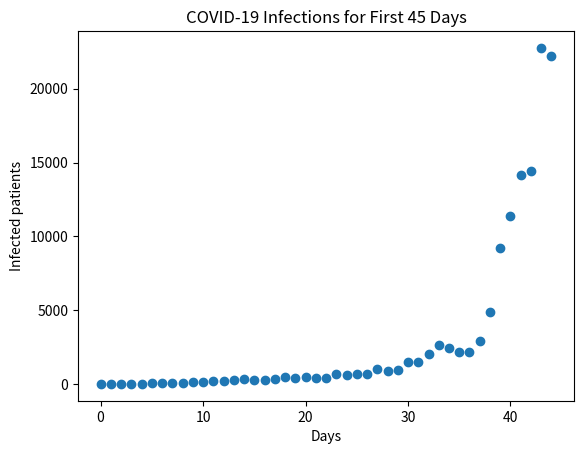
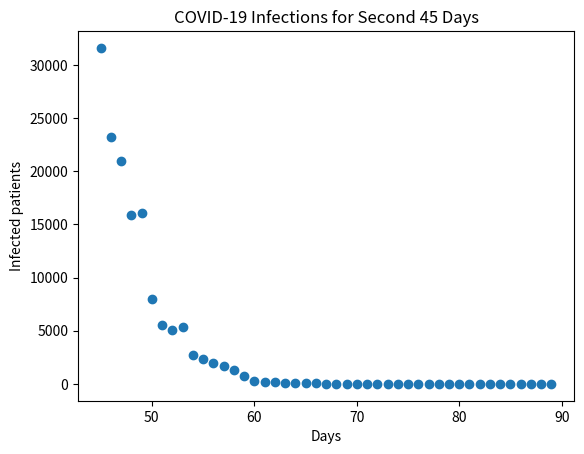
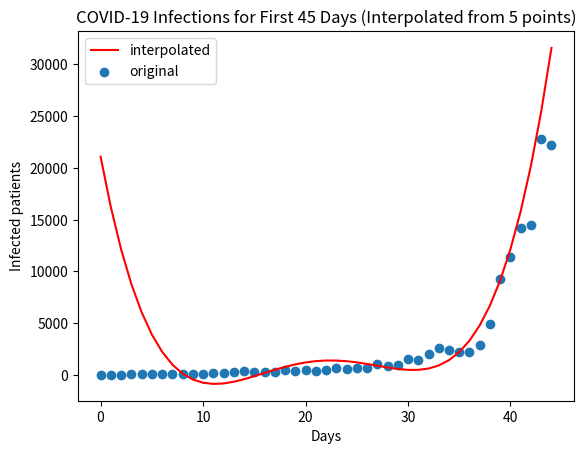
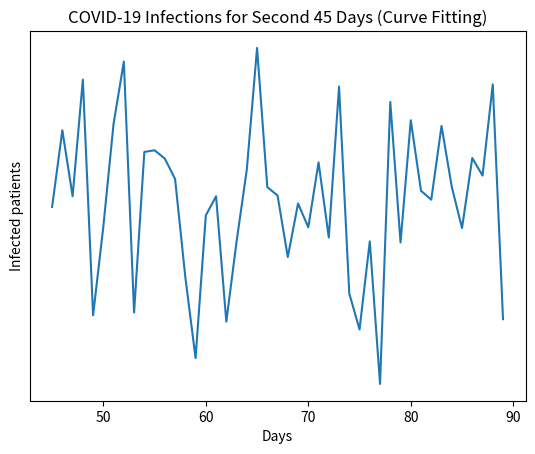
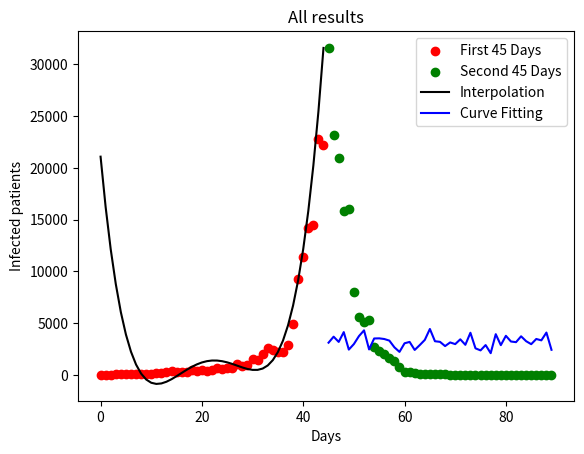

The script that saved these images, in order:
import matplotlib.pyplot as plt
import numpy as np
from numpy import sin, cos, sqrt, log, pi, exp
from scipy.optimize import curve_fit
from math import fmod, ceil
from random import random
from time import time

seed0 = 0.775205 # first seed for pseudo-RNG
seed1 = ((time() % 60) % 1) # base second seed on current millisecond
def rng():
    global seed0
    global seed1

    temp = seed0
    seed0 = seed1
    if seed1 + temp > 1.0:
        seed1 = fmod((seed1 + temp) - 1.0, 1.0)  
    else:
        seed1 = fmod((seed1 + temp), 1.0)
    return seed1


def box_muller_transform(mu, sigma):
    x1 = rng()
    x2 = rng()

    g1 = sqrt(-2 * log(x1)) * cos(2 * pi * x2)
    g2 = sqrt(-2 * log(x1)) * sin(2 * pi * x2)
    
    z1 = mu + g1 * sigma
    z2 = mu + g2 * sigma
    return z1, z2


x = []
y = [10] # 10 infected patients on day 1

# generate normal distribution for first 45 days with mu=0.18 and sigma=0.08
for i in range(0, 45):
    x.append(box_muller_transform(0.18, sqrt(0.08))[0])


# calculate number of infected patients on each day
for i in range(0, 44):
    y.append(ceil(y[i] * (1 + x[i]))) # round up number of infected people to an integer


# graph number of infected patients in first 45 days
plt.scatter(range(0, 45), y) 
plt.title(label="COVID-19 Infections for First 45 Days")
plt.xlabel("Days")
plt.ylabel("Infected patients")
plt.show()


# generate normal distribution for second 45 days with mu=-0.24 and sigma=0.04
for i in range(0, 45):
    x.append(box_muller_transform(-0.24, sqrt(0.04))[0])


# calculate number of infected patients on each day
for i in range(0, 45):
    y.append(ceil(y[i+44] * (1 + x[i+44])))


# graph number of infected patients in second 45 days
plt.scatter(range(45, 90), y[45:])
plt.title(label="COVID-19 Infections for Second 45 Days")
plt.xlabel("Days")
plt.ylabel("Infected patients")
plt.show()


# calculate coefficients for polynomial
A = [
    [9**4, 9**3, 9**2, 9**1, 9**0],
    [18**4, 18**3, 18**2, 18**1, 18**0],
    [27**4, 27**3, 27**2, 27**1, 27**0],
    [36**4, 36**3, 36**2, 36**1, 36**0],
    [45**4, 45**3, 45**2, 45**1, 45**0]
]

B = [y[9], y[18], y[27], y[36], y[45]]

poly = np.linalg.inv(A).dot(B) # coefficients of polynomial

# calculate y values for interpolation
y_interpolated = []
for i in range(1, 46):
    current_point = i**4 * poly[0] + i**3 * poly[1] + i**2 * poly[2] + i**1 * poly[3] + i**0 * poly[4]
    y_interpolated.append(current_point)



# plot interpolated curve and original
plt.plot(range(0, 45), y_interpolated, label="interpolated", color='r')
plt.scatter(range(0, 45), y[:45], label="original")
plt.title("COVID-19 Infections for First 45 Days (Interpolated from " + str(len(poly)) + " points)")
plt.xlabel("Days")
plt.ylabel("Infected patients")
plt.legend()
plt.show()



y_data_fitted = []

curve_fit_function = lambda t, a, b: a * exp(b * t)

params = curve_fit(f=curve_fit_function, xdata=x[45:], ydata=y[45:])[0]

# calculate y values for fitted curve
for i in range(0, 45):
    y_data_fitted.append(curve_fit_function(x[45:][i], params[0], params[1]))

plt.plot(range(45, 90), y_data_fitted)
plt.title("COVID-19 Infections for Second 45 Days (Curve Fitting)")
plt.xlabel("Days")
plt.yscale("symlog")
plt.ylabel("Infected patients")
plt.show()


plt.title("All results")
plt.scatter(range(0, 45), y[:45], label="First 45 Days", color="r")
plt.scatter(range(45, 90), y[45:], label="Second 45 Days", color="g")
plt.plot(range(0, 45), y_interpolated, label="Interpolation", color='k')
plt.plot(range(45, 90), y_data_fitted, label="Curve Fitting", color="b")
plt.xlabel("Days")
plt.ylabel("Infected patients")
plt.legend()
plt.show()
